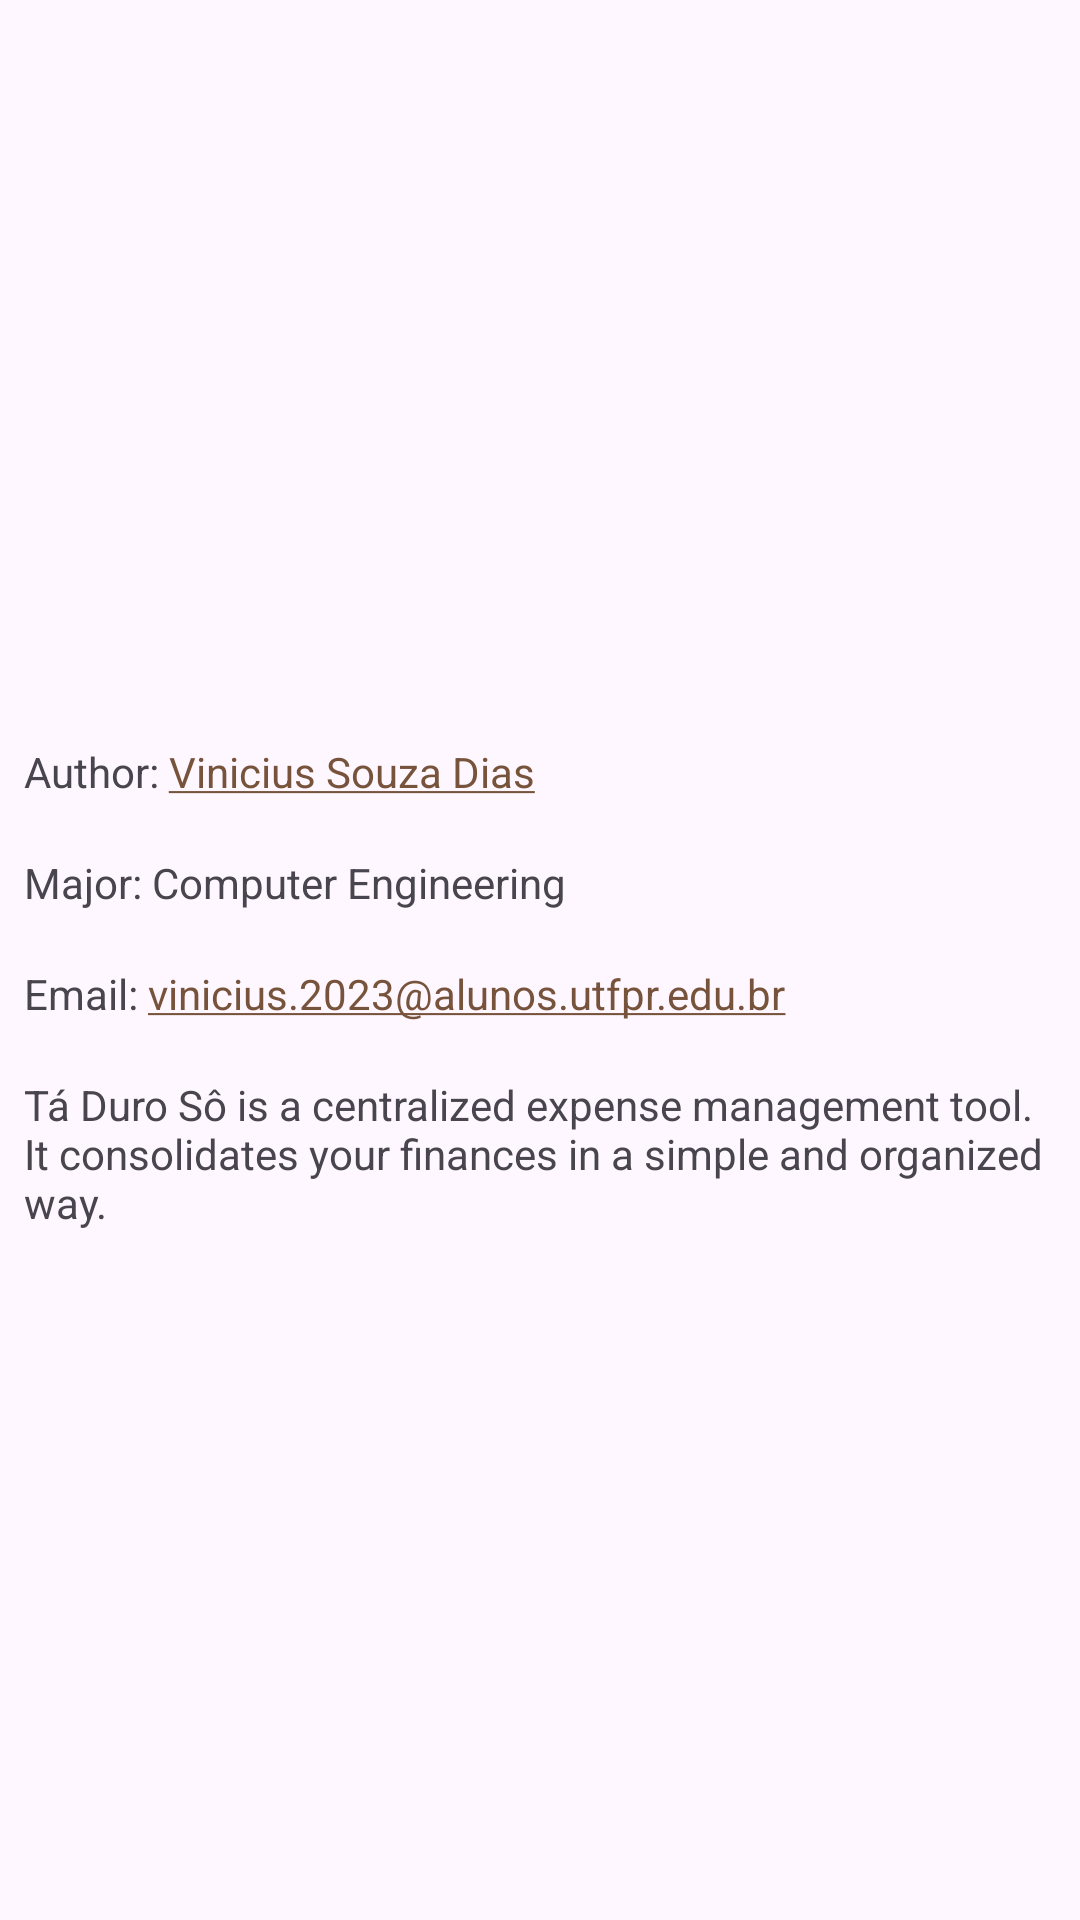

Android layout source for this screen:
<!-- AndroidManifest.xml: application theme Theme.TaDuroSo -->
<!-- res/layout/activity_about.xml -->
<?xml version="1.0" encoding="utf-8"?>
<androidx.constraintlayout.widget.ConstraintLayout xmlns:android="http://schemas.android.com/apk/res/android"
    xmlns:app="http://schemas.android.com/apk/res-auto"
    xmlns:tools="http://schemas.android.com/tools"
    android:id="@+id/main"
    android:layout_width="match_parent"
    android:layout_height="match_parent"
    tools:context=".About">

    <androidx.constraintlayout.widget.ConstraintLayout
        android:id="@+id/ab_cl_main"
        android:layout_width="0dp"
        android:layout_height="wrap_content"
        android:layout_marginStart="8dp"
        android:layout_marginTop="8dp"
        android:layout_marginEnd="8dp"
        android:layout_marginBottom="8dp"
        app:layout_constraintBottom_toBottomOf="parent"
        app:layout_constraintEnd_toEndOf="parent"
        app:layout_constraintStart_toStartOf="parent"
        app:layout_constraintTop_toTopOf="parent">

        <LinearLayout
            android:layout_width="match_parent"
            android:layout_height="match_parent"
            android:divider="@drawable/ab_vertical_gap"
            android:onClick="openSite"
            android:orientation="vertical"
            android:showDividers="middle">

            <ImageView
                android:id="@+id/imageView2"
                android:layout_width="match_parent"
                android:layout_height="wrap_content"
                android:adjustViewBounds="true"
                android:contentDescription="logo da utfpr"
                android:scaleType="fitXY"
                android:src="@drawable/utfpr___id_visual_horizontal_colorida" />

            <TextView
                android:id="@+id/ab_tv_student"
                android:layout_width="wrap_content"
                android:layout_height="wrap_content"
                android:text="@string/ab_tv_student" />

            <TextView
                android:id="@+id/ab_tv_course"
                android:layout_width="wrap_content"
                android:layout_height="wrap_content"
                android:text="@string/ab_tv_course" />

            <TextView
                android:id="@+id/ab_tv_email"
                android:layout_width="wrap_content"
                android:layout_height="wrap_content"
                android:autoLink="email"
                android:text="@string/ab_tv_email" />

            <TextView
                android:id="@+id/ab_tv_descripition"
                android:layout_width="wrap_content"
                android:layout_height="wrap_content"
                android:text="@string/ab_tv_descripition" />
        </LinearLayout>

    </androidx.constraintlayout.widget.ConstraintLayout>
</androidx.constraintlayout.widget.ConstraintLayout>
<!-- resources referenced by this layout -->
<resources>
  <!-- drawable ab_vertical_gap (drawable) -->
  <?xml version="1.0" encoding="utf-8"?>
  <shape xmlns:android="http://schemas.android.com/apk/res/android">
  <size android:height="18dp" />
  </shape>
  <string name="ab_tv_course">Major: Computer Engineering</string>
  <string name="ab_tv_descripition">Tá Duro Sô is a centralized expense management tool. It consolidates your finances in a simple and organized way.</string>
  <string name="ab_tv_email">Email: vinicius.2023@alunos.utfpr.edu.br</string>
  <string name="ab_tv_student">Author: <a href="https://www.linkedin.com/in/vinicius-dias-dev/">Vinicius Souza Dias</a></string>
  <style name="Theme.TaDuroSo" parent="Base.Theme.TaDuroSo" />
  <style name="Base.Theme.TaDuroSo" parent="Theme.Material3.Light">
          
          
          <item name="colorPrimary">@color/md_theme_primary</item>
          <item name="colorPrimaryVariant">@color/md_theme_primary_variant</item>
          <item name="colorOnPrimary">@color/md_theme_onPrimary</item>
          <item name="colorPrimaryContainer">@color/md_theme_primaryContainer</item>
          <item name="colorOnPrimaryContainer">@color/md_theme_onPrimaryContainer</item>
  
  
          <item name="android:statusBarColor">@android:color/transparent</item>
          <item name="android:windowTranslucentStatus">true</item>
      </style>
  <color name="md_theme_primary">#77533C</color>
  <color name="md_theme_primary_variant">#000000</color>
  <color name="md_theme_onPrimary">#FFFFFF</color>
  <color name="md_theme_primaryContainer">#FFDBCB</color>
  <color name="md_theme_onPrimaryContainer">#2C1604</color>
</resources>
